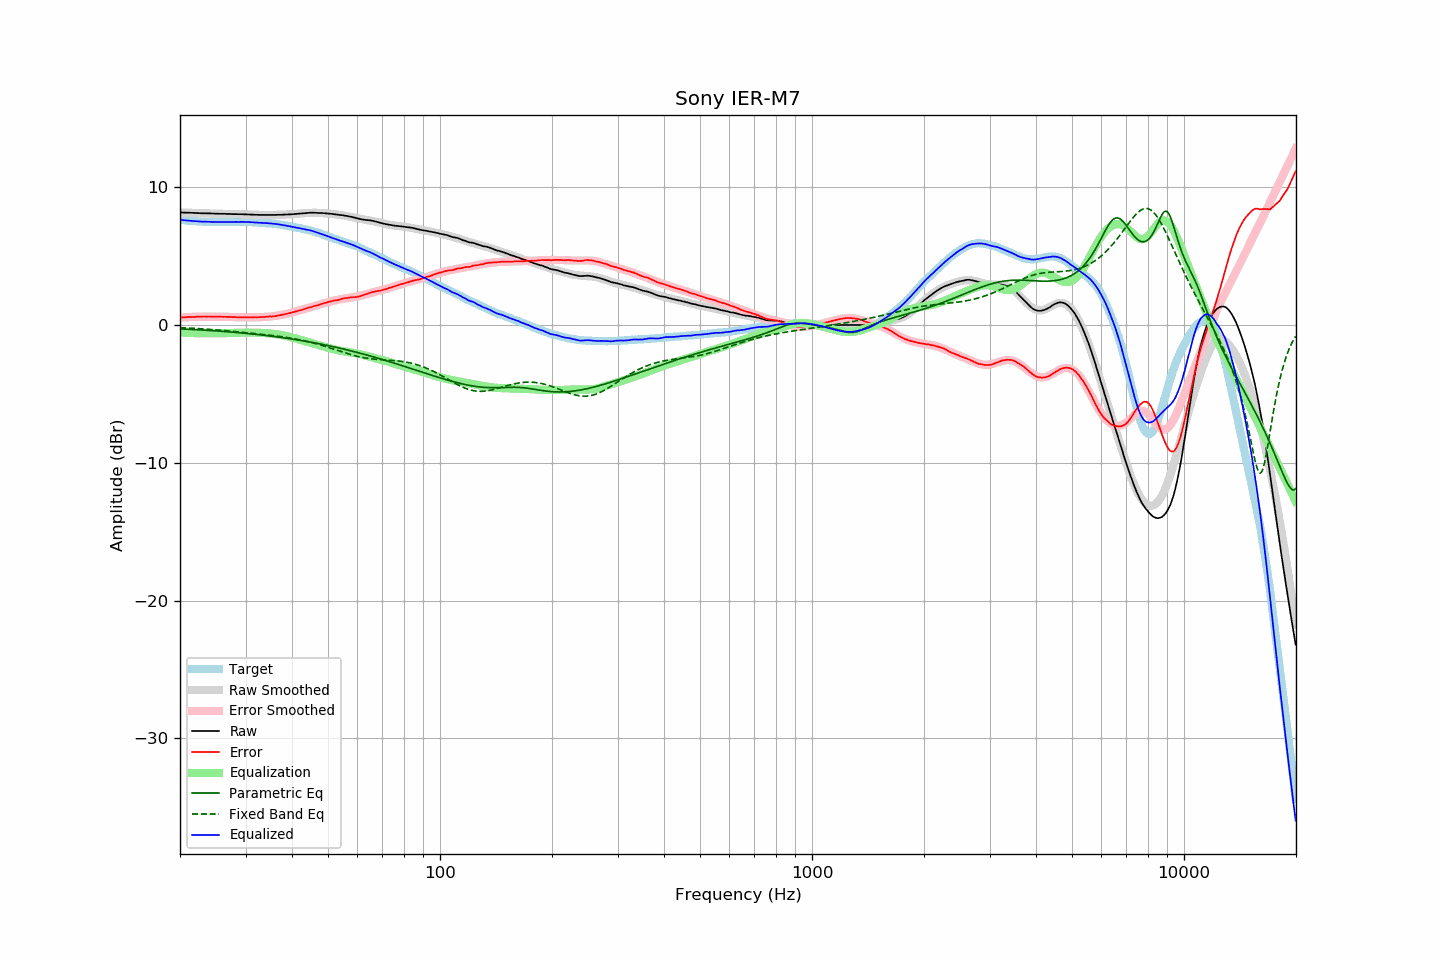

Values plotted in this chart, from the file beside it:
frequency, raw, error, smoothed, error_smoothed, equalization, parametric_eq, fixed_band_eq, equalized_raw, equalized_smoothed, target
20.00, 8.17, 0.54, 8.17, 0.54, -0.54, -0.28, -0.19, 7.63, 7.64, 7.63
20.20, 8.17, 0.55, 8.17, 0.54, -0.54, -0.29, -0.20, 7.63, 7.62, 7.62
20.40, 8.16, 0.55, 8.16, 0.55, -0.55, -0.29, -0.20, 7.61, 7.61, 7.61
20.61, 8.16, 0.56, 8.16, 0.56, -0.56, -0.30, -0.21, 7.60, 7.60, 7.60
20.81, 8.15, 0.57, 8.15, 0.57, -0.57, -0.30, -0.21, 7.58, 7.59, 7.58
21.02, 8.15, 0.58, 8.15, 0.57, -0.57, -0.31, -0.22, 7.58, 7.58, 7.57
21.23, 8.15, 0.59, 8.14, 0.58, -0.58, -0.31, -0.23, 7.57, 7.57, 7.56
21.44, 8.14, 0.57, 8.14, 0.58, -0.58, -0.32, -0.23, 7.56, 7.56, 7.57
21.66, 8.14, 0.59, 8.14, 0.59, -0.59, -0.33, -0.24, 7.55, 7.55, 7.55
21.87, 8.13, 0.58, 8.13, 0.59, -0.59, -0.33, -0.25, 7.54, 7.54, 7.55
22.09, 8.13, 0.60, 8.13, 0.60, -0.60, -0.34, -0.25, 7.53, 7.53, 7.53
22.31, 8.12, 0.60, 8.12, 0.60, -0.60, -0.35, -0.26, 7.52, 7.52, 7.52
22.54, 8.12, 0.61, 8.12, 0.60, -0.60, -0.35, -0.27, 7.52, 7.52, 7.51
22.76, 8.11, 0.60, 8.12, 0.60, -0.60, -0.36, -0.27, 7.51, 7.51, 7.51
22.99, 8.11, 0.61, 8.11, 0.61, -0.61, -0.37, -0.28, 7.50, 7.51, 7.50
23.22, 8.11, 0.62, 8.11, 0.61, -0.61, -0.37, -0.29, 7.50, 7.50, 7.49
23.45, 8.11, 0.61, 8.10, 0.61, -0.61, -0.38, -0.30, 7.50, 7.50, 7.50
23.69, 8.10, 0.61, 8.10, 0.61, -0.61, -0.39, -0.31, 7.49, 7.49, 7.49
23.92, 8.10, 0.62, 8.10, 0.61, -0.61, -0.40, -0.31, 7.49, 7.49, 7.48
24.16, 8.10, 0.61, 8.09, 0.61, -0.61, -0.40, -0.32, 7.49, 7.48, 7.49
24.40, 8.09, 0.60, 8.09, 0.61, -0.61, -0.41, -0.33, 7.48, 7.48, 7.49
24.65, 8.09, 0.61, 8.09, 0.61, -0.61, -0.42, -0.34, 7.48, 7.48, 7.48
24.89, 8.08, 0.60, 8.09, 0.61, -0.61, -0.43, -0.35, 7.47, 7.48, 7.48
25.14, 8.08, 0.61, 8.08, 0.60, -0.60, -0.43, -0.36, 7.48, 7.48, 7.47
25.39, 8.08, 0.61, 8.08, 0.60, -0.60, -0.44, -0.37, 7.48, 7.48, 7.47
25.65, 8.07, 0.60, 8.07, 0.60, -0.60, -0.45, -0.38, 7.47, 7.47, 7.47
25.91, 8.07, 0.60, 8.07, 0.60, -0.60, -0.46, -0.39, 7.47, 7.47, 7.47
26.16, 8.07, 0.59, 8.07, 0.60, -0.60, -0.47, -0.40, 7.47, 7.47, 7.48
26.43, 8.07, 0.60, 8.07, 0.59, -0.59, -0.48, -0.41, 7.48, 7.47, 7.47
26.69, 8.06, 0.59, 8.06, 0.59, -0.59, -0.49, -0.42, 7.47, 7.47, 7.47
26.96, 8.06, 0.59, 8.06, 0.59, -0.59, -0.50, -0.43, 7.47, 7.47, 7.47
27.23, 8.06, 0.59, 8.06, 0.58, -0.58, -0.50, -0.44, 7.48, 7.48, 7.47
27.50, 8.05, 0.58, 8.05, 0.58, -0.58, -0.51, -0.45, 7.47, 7.48, 7.47
27.77, 8.05, 0.57, 8.05, 0.57, -0.57, -0.52, -0.47, 7.48, 7.48, 7.48
28.05, 8.05, 0.58, 8.05, 0.57, -0.57, -0.53, -0.48, 7.48, 7.48, 7.47
28.33, 8.05, 0.57, 8.05, 0.57, -0.57, -0.54, -0.49, 7.48, 7.48, 7.48
28.62, 8.04, 0.56, 8.04, 0.56, -0.56, -0.55, -0.50, 7.48, 7.48, 7.48
28.90, 8.04, 0.55, 8.04, 0.56, -0.56, -0.56, -0.51, 7.48, 7.48, 7.49
29.19, 8.04, 0.55, 8.04, 0.56, -0.56, -0.58, -0.52, 7.48, 7.48, 7.49
29.48, 8.04, 0.56, 8.03, 0.55, -0.55, -0.59, -0.53, 7.49, 7.48, 7.48
29.78, 8.03, 0.55, 8.03, 0.55, -0.55, -0.60, -0.55, 7.48, 7.48, 7.48
30.08, 8.03, 0.55, 8.03, 0.55, -0.55, -0.61, -0.56, 7.48, 7.48, 7.48
30.38, 8.02, 0.56, 8.02, 0.55, -0.55, -0.62, -0.57, 7.47, 7.47, 7.46
30.68, 8.02, 0.56, 8.02, 0.55, -0.55, -0.63, -0.58, 7.47, 7.47, 7.46
30.99, 8.01, 0.55, 8.01, 0.55, -0.55, -0.64, -0.59, 7.46, 7.46, 7.46
31.30, 8.01, 0.55, 8.01, 0.55, -0.55, -0.65, -0.61, 7.46, 7.46, 7.46
31.61, 8.00, 0.55, 8.00, 0.56, -0.56, -0.67, -0.62, 7.44, 7.45, 7.45
31.93, 8.00, 0.57, 8.00, 0.56, -0.56, -0.68, -0.63, 7.44, 7.44, 7.43
32.24, 8.00, 0.56, 8.00, 0.56, -0.56, -0.69, -0.64, 7.44, 7.43, 7.44
32.57, 7.99, 0.57, 8.00, 0.57, -0.57, -0.70, -0.65, 7.42, 7.43, 7.42
32.89, 7.99, 0.57, 7.99, 0.57, -0.57, -0.72, -0.67, 7.42, 7.42, 7.42
33.22, 7.99, 0.58, 7.99, 0.58, -0.58, -0.73, -0.68, 7.41, 7.42, 7.41
33.55, 7.99, 0.58, 7.99, 0.58, -0.58, -0.74, -0.69, 7.41, 7.41, 7.41
33.89, 7.99, 0.59, 7.99, 0.59, -0.59, -0.76, -0.71, 7.40, 7.40, 7.40
34.23, 7.99, 0.61, 7.99, 0.59, -0.59, -0.77, -0.72, 7.40, 7.39, 7.38
34.57, 7.99, 0.61, 7.99, 0.60, -0.60, -0.79, -0.73, 7.39, 7.38, 7.38
34.92, 7.99, 0.63, 7.99, 0.61, -0.61, -0.80, -0.74, 7.38, 7.37, 7.36
35.27, 7.99, 0.61, 7.99, 0.63, -0.63, -0.81, -0.76, 7.36, 7.36, 7.38
35.62, 7.99, 0.64, 7.99, 0.64, -0.64, -0.83, -0.77, 7.35, 7.35, 7.35
35.97, 7.99, 0.64, 7.99, 0.65, -0.65, -0.84, -0.79, 7.34, 7.34, 7.35
... 635 more rows
